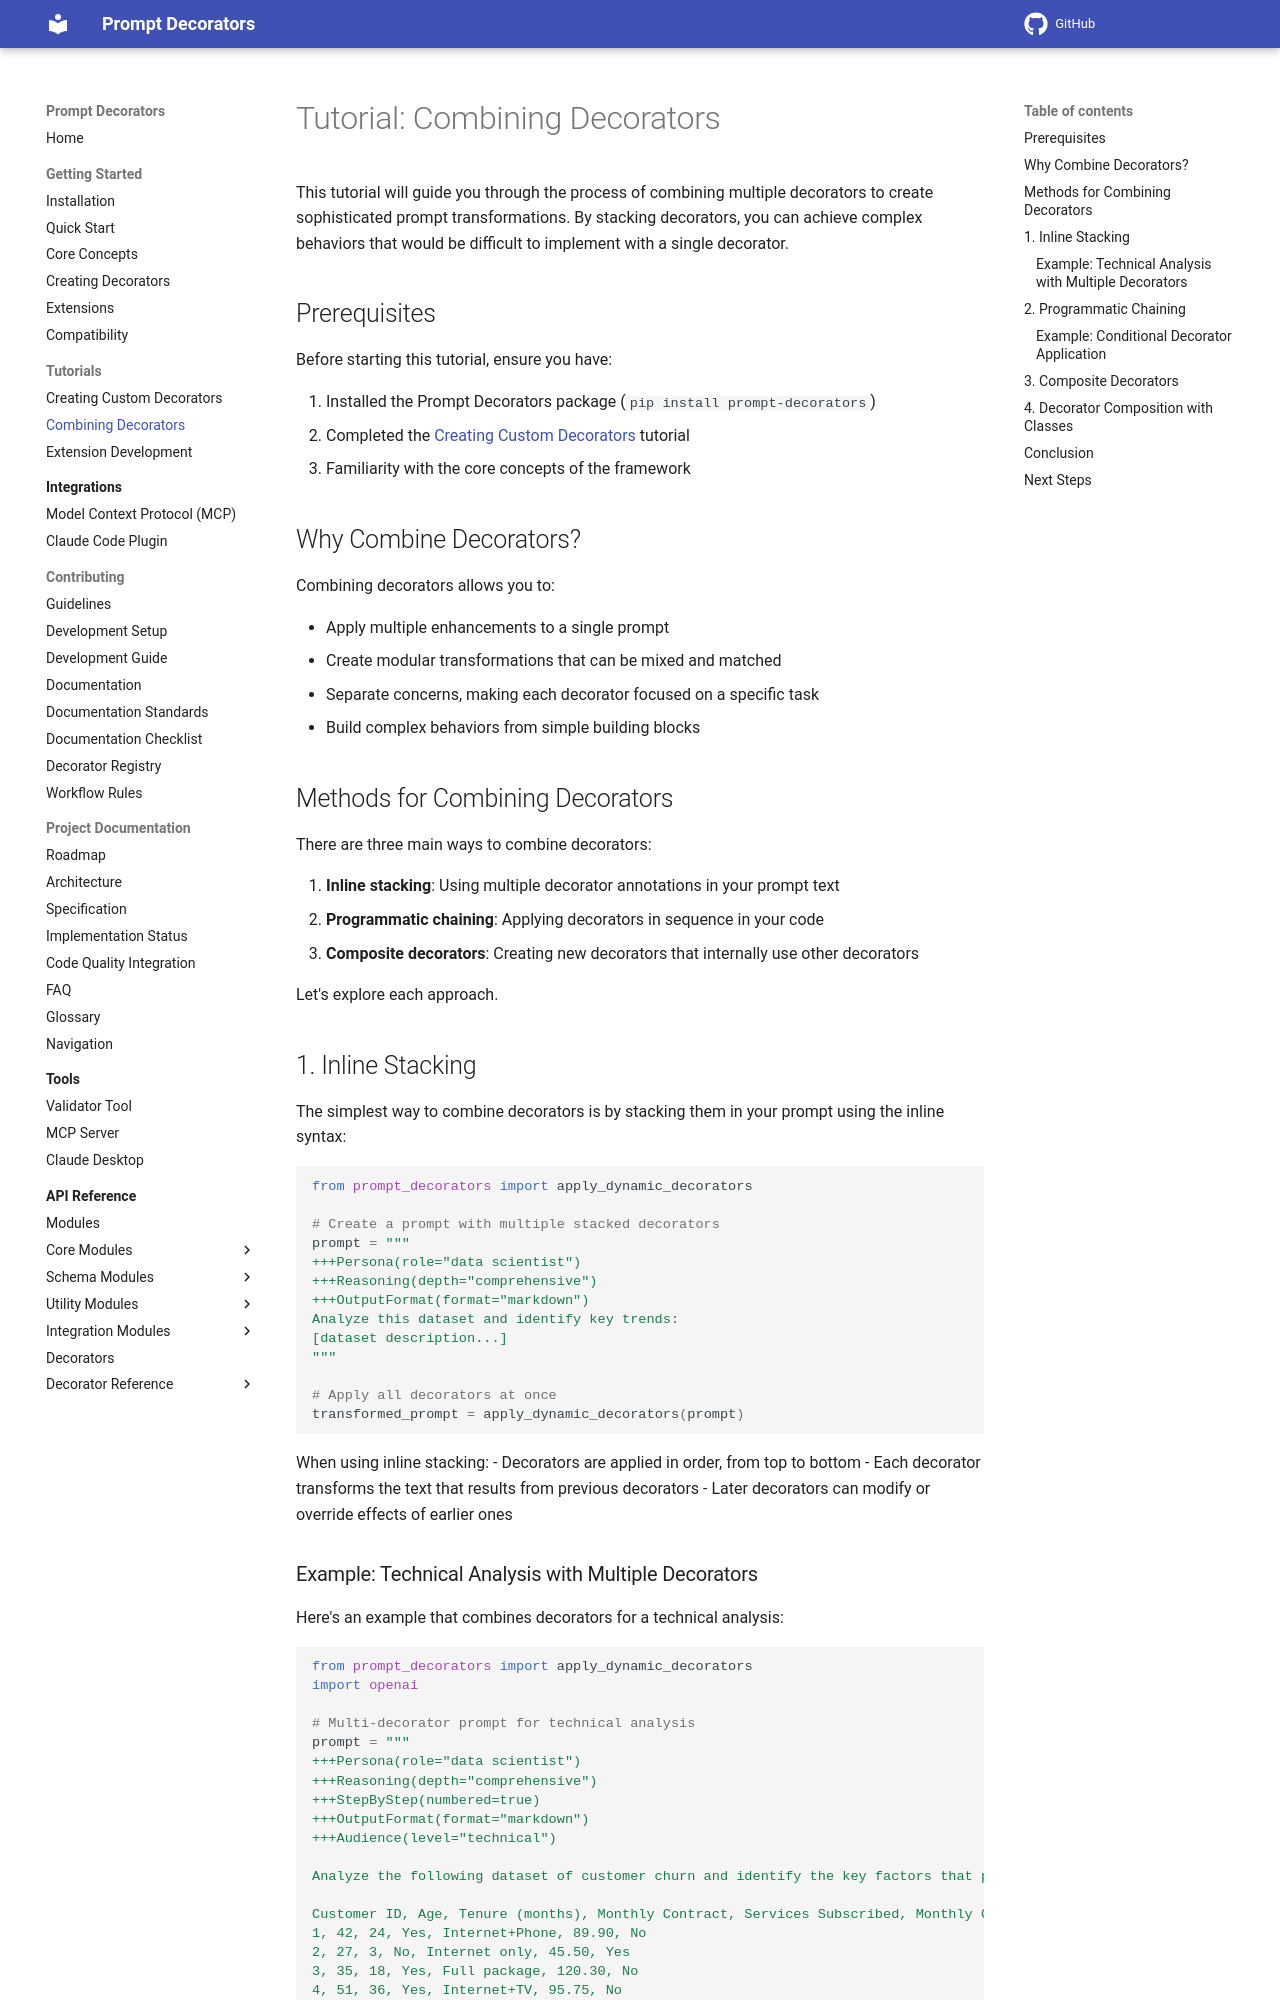

repository: synaptiai/prompt-decorators · page: tutorials/combining_decorators/index.html · generator: mkdocs

# Tutorial: Combining Decorators

This tutorial will guide you through the process of combining multiple decorators to create sophisticated prompt transformations. By stacking decorators, you can achieve complex behaviors that would be difficult to implement with a single decorator.

## Prerequisites

Before starting this tutorial, ensure you have:

1. Installed the Prompt Decorators package (`pip install prompt-decorators`)
2. Completed the [Creating Custom Decorators](creating_custom_decorator.md) tutorial
3. Familiarity with the core concepts of the framework

## Why Combine Decorators?

Combining decorators allows you to:

- Apply multiple enhancements to a single prompt
- Create modular transformations that can be mixed and matched
- Separate concerns, making each decorator focused on a specific task
- Build complex behaviors from simple building blocks

## Methods for Combining Decorators

There are three main ways to combine decorators:

1. **Inline stacking**: Using multiple decorator annotations in your prompt text
2. **Programmatic chaining**: Applying decorators in sequence in your code
3. **Composite decorators**: Creating new decorators that internally use other decorators

Let's explore each approach.

## 1. Inline Stacking

The simplest way to combine decorators is by stacking them in your prompt using the inline syntax:

```python
from prompt_decorators import apply_dynamic_decorators

# Create a prompt with multiple stacked decorators
prompt = """
+++Persona(role="data scientist")
+++Reasoning(depth="comprehensive")
+++OutputFormat(format="markdown")
Analyze this dataset and identify key trends:
[dataset description...]
"""

# Apply all decorators at once
transformed_prompt = apply_dynamic_decorators(prompt)
```

When using inline stacking:
- Decorators are applied in order, from top to bottom
- Each decorator transforms the text that results from previous decorators
- Later decorators can modify or override effects of earlier ones
